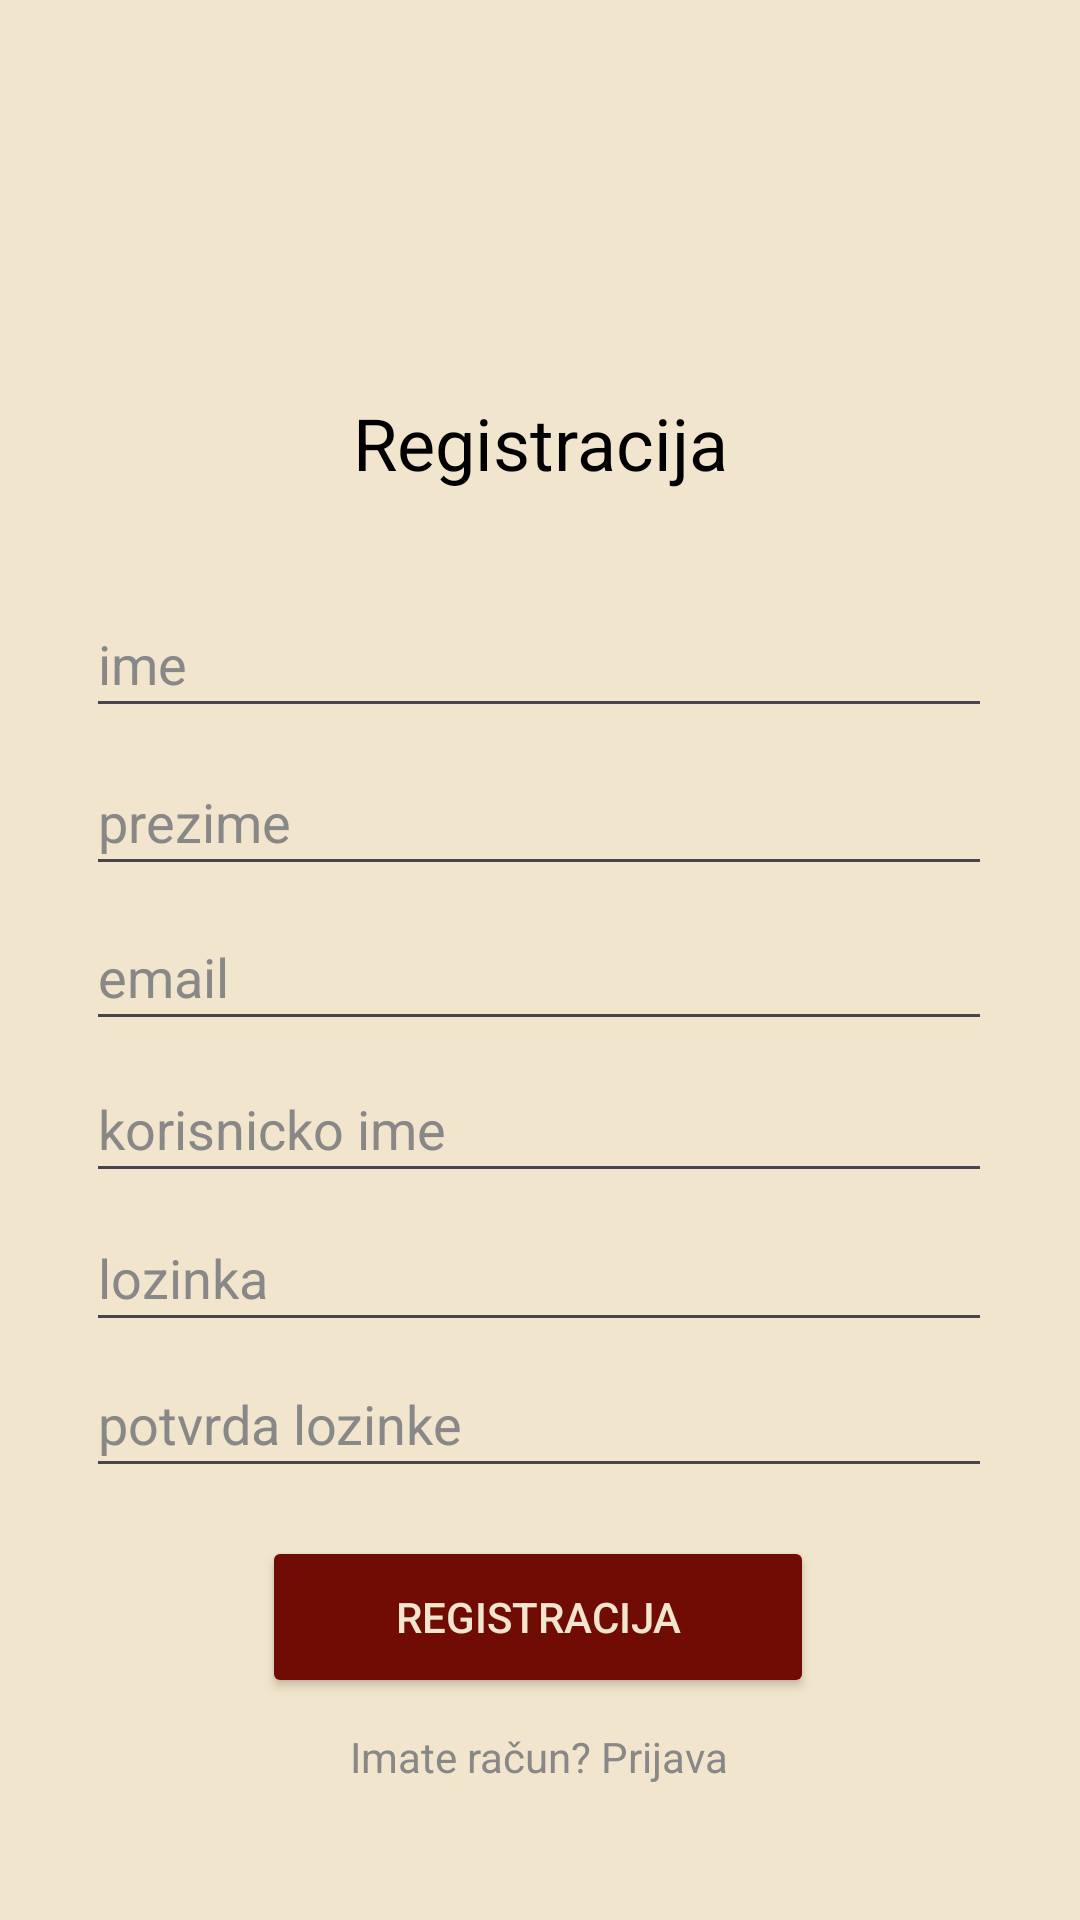

Android layout source for this screen:
<!-- AndroidManifest.xml: application theme Theme.Tpb_projekt -->
<!-- res/layout/activity_registration.xml -->
<?xml version="1.0" encoding="utf-8"?>
<androidx.constraintlayout.widget.ConstraintLayout xmlns:android="http://schemas.android.com/apk/res/android"
    xmlns:app="http://schemas.android.com/apk/res-auto"
    xmlns:tools="http://schemas.android.com/tools"
    android:layout_width="match_parent"
    android:layout_height="match_parent"
    android:background="@color/backgroundColor"
    tools:context=".Registration">

    <TextView
        android:id="@+id/textView2"
        android:layout_width="wrap_content"
        android:layout_height="wrap_content"
        android:text="Registracija"
        android:textColor="@color/black"
        android:textSize="24sp"
        app:layout_constraintBottom_toBottomOf="parent"
        app:layout_constraintEnd_toEndOf="parent"
        app:layout_constraintStart_toStartOf="parent"
        app:layout_constraintTop_toTopOf="parent"
        app:layout_constraintVertical_bias="0.216" />

    <ImageView
        android:id="@+id/imageView2"
        android:layout_width="60dp"
        android:layout_height="60dp"
        app:layout_constraintBottom_toTopOf="@+id/textView2"
        app:layout_constraintEnd_toEndOf="parent"
        app:layout_constraintHorizontal_bias="0.498"
        app:layout_constraintStart_toStartOf="parent"
        app:layout_constraintTop_toTopOf="parent"
        app:layout_constraintVertical_bias="0.769"
        app:srcCompat="@drawable/tickettoride" />

    <EditText
        android:id="@+id/inputName"
        android:layout_width="302dp"
        android:layout_height="46dp"
        android:ems="10"
        android:hint="ime"
        android:inputType="text"
        android:textColor="@color/black"
        android:textColorHint="@color/gray"
        app:layout_constraintBottom_toBottomOf="parent"
        app:layout_constraintEnd_toEndOf="parent"
        app:layout_constraintHorizontal_bias="0.497"
        app:layout_constraintStart_toStartOf="parent"
        app:layout_constraintTop_toBottomOf="@+id/textView2"
        app:layout_constraintVertical_bias="0.077" />

    <EditText
        android:id="@+id/inputLastName"
        android:layout_width="302dp"
        android:layout_height="46dp"
        android:ems="10"
        android:hint="prezime"
        android:inputType="text"
        android:textColor="@color/black"
        android:textColorHint="@color/gray"
        app:layout_constraintBottom_toBottomOf="parent"
        app:layout_constraintEnd_toEndOf="parent"
        app:layout_constraintHorizontal_bias="0.495"
        app:layout_constraintStart_toStartOf="parent"
        app:layout_constraintTop_toBottomOf="@+id/inputName"
        app:layout_constraintVertical_bias="0.019" />

    <EditText
        android:id="@+id/inputEmail"
        android:layout_width="302dp"
        android:layout_height="46dp"
        android:ems="10"
        android:hint="email"
        android:inputType="text"
        android:textColor="@color/black"
        android:textColorHint="@color/gray"
        app:layout_constraintBottom_toBottomOf="parent"
        app:layout_constraintEnd_toEndOf="parent"
        app:layout_constraintHorizontal_bias="0.495"
        app:layout_constraintStart_toStartOf="parent"
        app:layout_constraintTop_toBottomOf="@+id/inputLastName"
        app:layout_constraintVertical_bias="0.019" />

    <EditText
        android:id="@+id/inputUsername"
        android:layout_width="302dp"
        android:layout_height="46dp"
        android:ems="10"
        android:hint="korisnicko ime"
        android:inputType="text"
        android:textColor="@color/black"
        android:textColorHint="@color/gray"
        app:layout_constraintBottom_toBottomOf="parent"
        app:layout_constraintEnd_toEndOf="parent"
        app:layout_constraintHorizontal_bias="0.495"
        app:layout_constraintStart_toStartOf="parent"
        app:layout_constraintTop_toBottomOf="@+id/inputEmail"
        app:layout_constraintVertical_bias="0.019" />

    <EditText
        android:id="@+id/inputPassword"
        android:layout_width="302dp"
        android:layout_height="46dp"
        android:ems="10"
        android:hint="lozinka"
        android:inputType="text"
        android:textColor="@color/black"
        android:textColorHint="@color/gray"
        app:layout_constraintBottom_toBottomOf="parent"
        app:layout_constraintEnd_toEndOf="parent"
        app:layout_constraintHorizontal_bias="0.495"
        app:layout_constraintStart_toStartOf="parent"
        app:layout_constraintTop_toBottomOf="@+id/inputUsername"
        app:layout_constraintVertical_bias="0.019" />

    <EditText
        android:id="@+id/inputConfirmPassword"
        android:layout_width="302dp"
        android:layout_height="46dp"
        android:ems="10"
        android:hint="potvrda lozinke"
        android:inputType="text"
        android:textColor="@color/black"
        android:textColorHint="@color/gray"
        app:layout_constraintBottom_toBottomOf="parent"
        app:layout_constraintEnd_toEndOf="parent"
        app:layout_constraintHorizontal_bias="0.495"
        app:layout_constraintStart_toStartOf="parent"
        app:layout_constraintTop_toBottomOf="@+id/inputPassword"
        app:layout_constraintVertical_bias="0.019" />

    <Button
        android:id="@+id/button"
        android:layout_width="184dp"
        android:layout_height="54dp"
        android:backgroundTint="@color/btnColor"
        android:onClick="onRegistrationClick"
        android:text="Registracija"
        android:textColor="@color/backgroundColor"
        app:layout_constraintBottom_toBottomOf="parent"
        app:layout_constraintEnd_toEndOf="parent"
        app:layout_constraintHorizontal_bias="0.497"
        app:layout_constraintStart_toStartOf="parent"
        app:layout_constraintTop_toBottomOf="@+id/inputConfirmPassword"
        app:layout_constraintVertical_bias="0.177" />

    <TextView
        android:id="@+id/id_toPrijava"
        android:layout_width="wrap_content"
        android:layout_height="wrap_content"
        android:clickable="true"
        android:onClick="goToLogIn"
        android:text="Imate račun? Prijava"
        android:textColor="@color/gray"
        app:layout_constraintBottom_toBottomOf="parent"
        app:layout_constraintEnd_toEndOf="parent"
        app:layout_constraintHorizontal_bias="0.498"
        app:layout_constraintStart_toStartOf="parent"
        app:layout_constraintTop_toBottomOf="@+id/button"
        app:layout_constraintVertical_bias="0.182" />
</androidx.constraintlayout.widget.ConstraintLayout>
<!-- resources referenced by this layout -->
<resources>
  <color name="backgroundColor">#F1E6CD</color>
  <color name="black">#FF000000</color>
  <color name="btnColor">#710C04</color>
  <color name="gray">#888888</color>
  <style name="Theme.Tpb_projekt" parent="Base.Theme.Tpb_projekt" />
  <style name="Base.Theme.Tpb_projekt" parent="Theme.Material3.DayNight.NoActionBar">
           <item name="colorPrimary">@color/backgroundColor</item>
      </style>
</resources>
